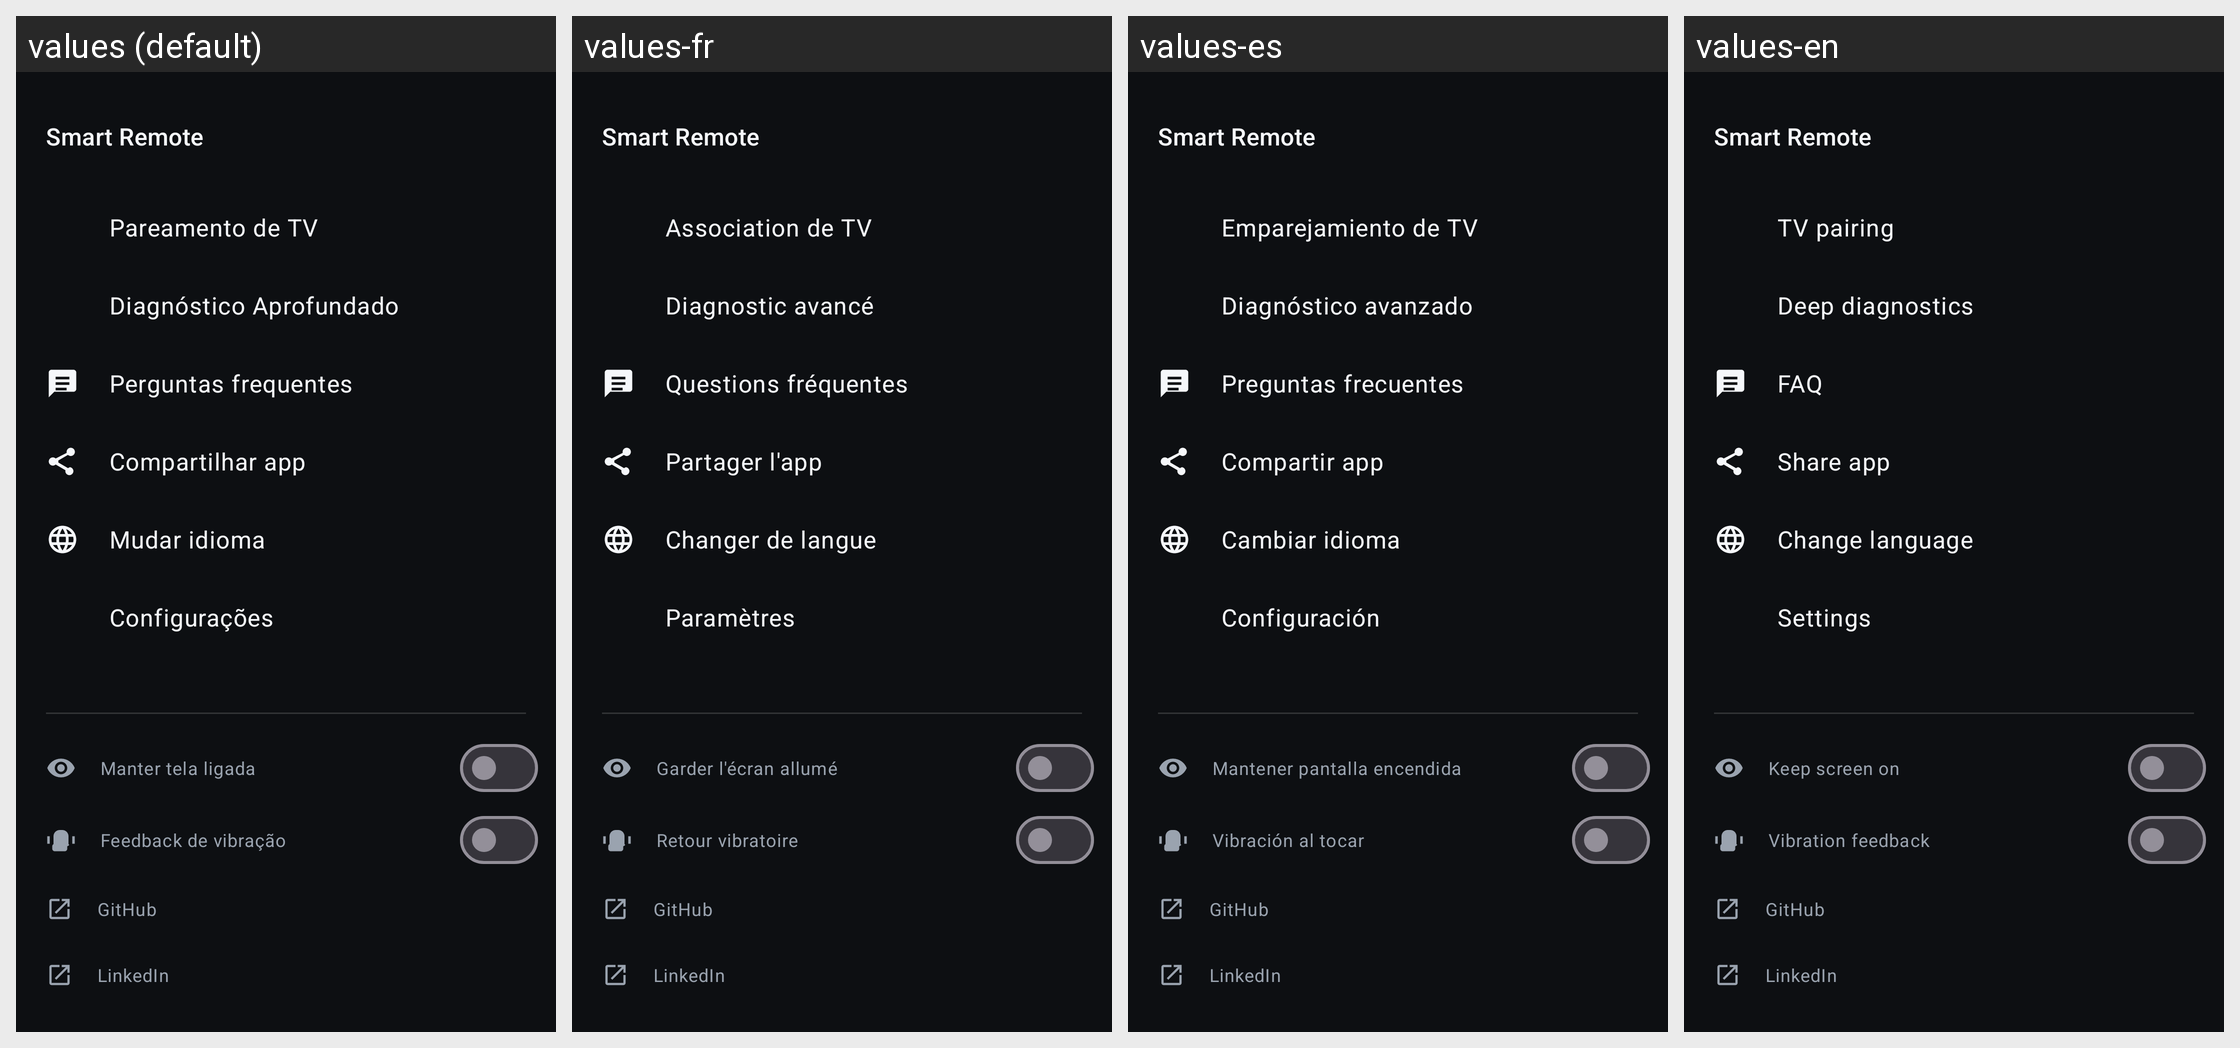

The same Android screen rendered under several of its app's locales, left to right. List the strings drawn on it with the default value and each locale's translation.
Android screen res/layout/drawer_content.xml rendered under 4 locales, left to right: values (default), values-fr, values-es, values-en. Device: Nexus 5 (rendered at 1080×1920; each locale shown at half size, 540×960, under a caption strip naming it); theme Theme.SmartRemote.
Strings drawn on this screen, with the default value and each locale's value (text and hints the layout hard-codes, and strings that could not be matched under every locale, appear in the picture but are not listed):

app_name
  values: Smart Remote
  values-fr: Smart Remote
  values-es: Smart Remote
  values-en: Smart Remote

drawer_item_pairing
  values: Pareamento de TV
  values-fr: Association de TV
  values-es: Emparejamiento de TV
  values-en: TV pairing

drawer_item_deep_diagnostic
  values: Diagnóstico Aprofundado
  values-fr: Diagnostic avancé
  values-es: Diagnóstico avanzado
  values-en: Deep diagnostics

drawer_item_faq
  values: Perguntas frequentes
  values-fr: Questions fréquentes
  values-es: Preguntas frecuentes
  values-en: FAQ

drawer_item_share
  values: Compartilhar app
  values-fr: Partager l'app
  values-es: Compartir app
  values-en: Share app

drawer_item_language
  values: Mudar idioma
  values-fr: Changer de langue
  values-es: Cambiar idioma
  values-en: Change language

drawer_item_settings
  values: Configurações
  values-fr: Paramètres
  values-es: Configuración
  values-en: Settings

drawer_item_keep_screen_on
  values: Manter tela ligada
  values-fr: Garder l'écran allumé
  values-es: Mantener pantalla encendida
  values-en: Keep screen on

drawer_item_vibration_feedback
  values: Feedback de vibração
  values-fr: Retour vibratoire
  values-es: Vibración al tocar
  values-en: Vibration feedback

drawer_footer_github
  values: GitHub
  values-fr: GitHub
  values-es: GitHub
  values-en: GitHub

drawer_footer_linkedin
  values: LinkedIn
  values-fr: LinkedIn
  values-es: LinkedIn
  values-en: LinkedIn
